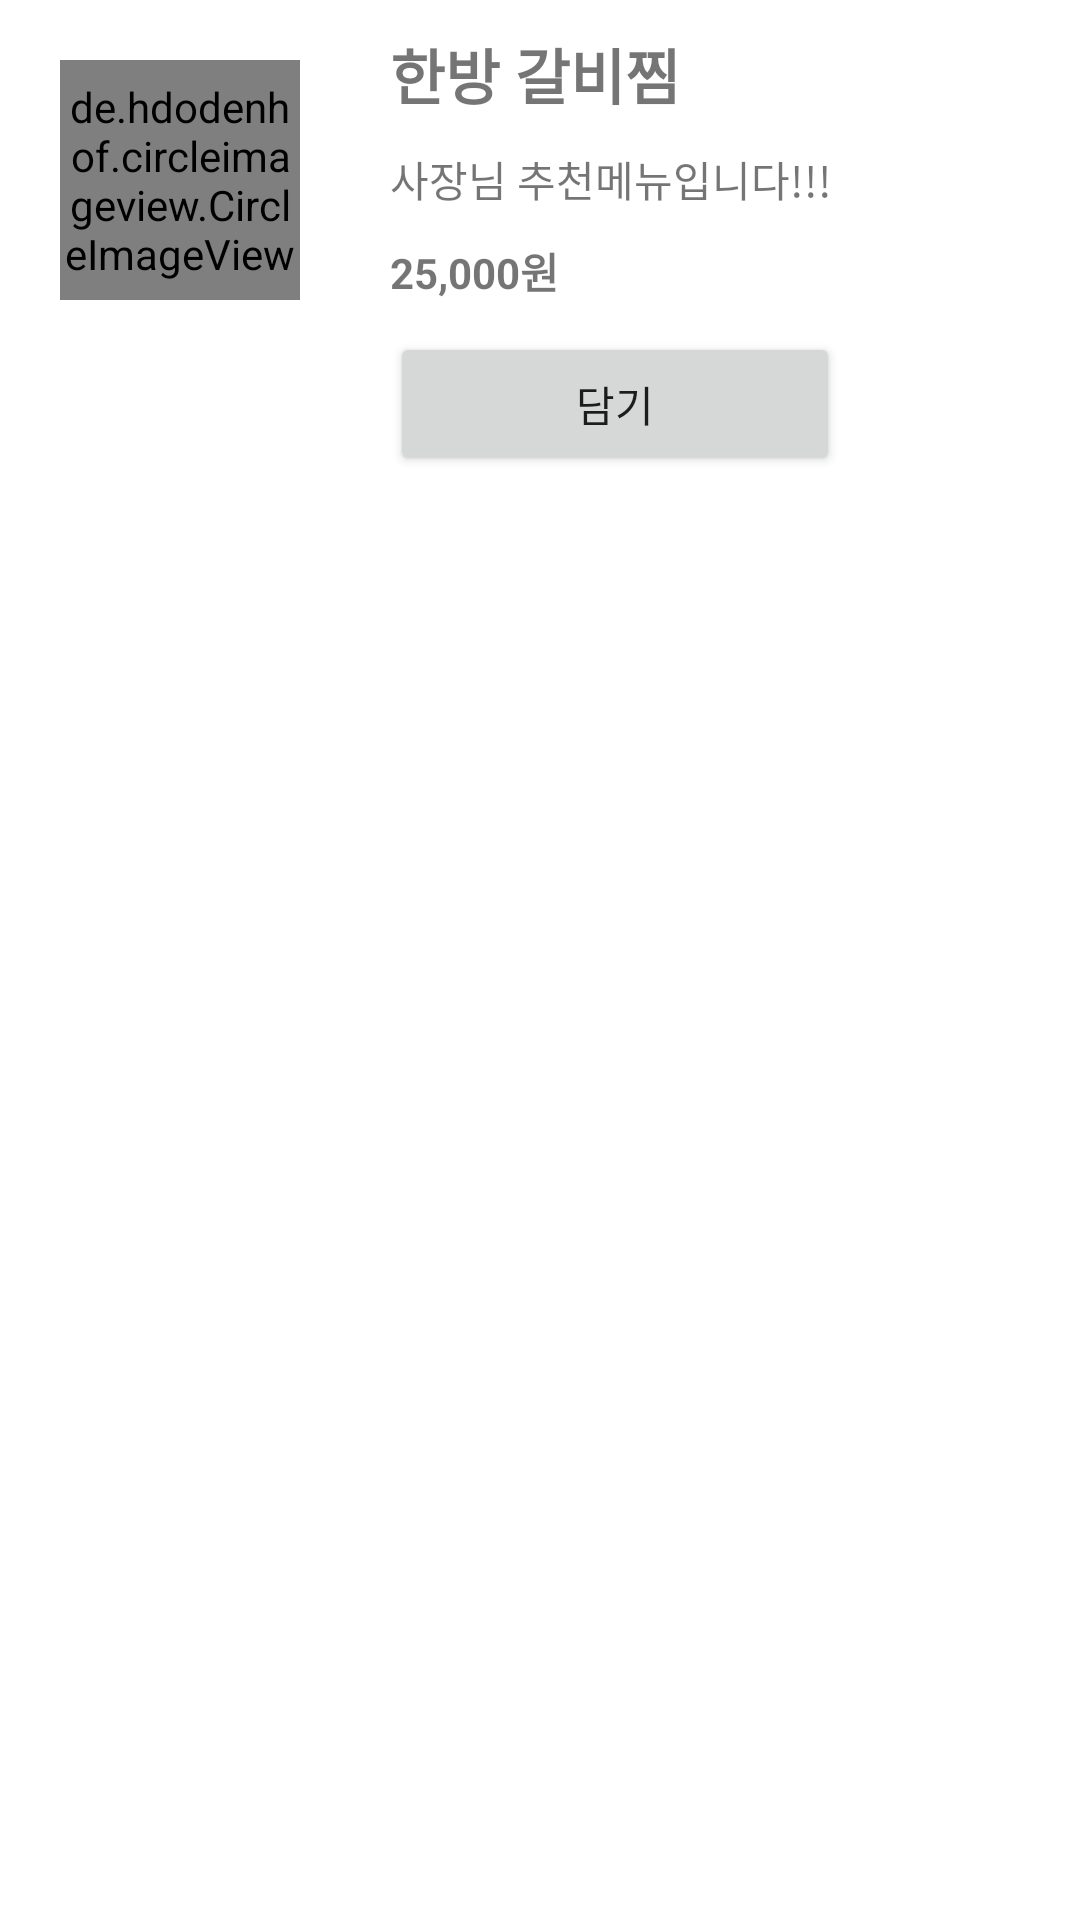

Write the Android layout XML for this screen, with the resource values it uses.
<!-- AndroidManifest.xml: application theme Theme.MyGooDelivery -->
<!-- res/layout/menulist_item.xml -->
<?xml version="1.0" encoding="utf-8"?>
<LinearLayout xmlns:android="http://schemas.android.com/apk/res/android"
    android:orientation="horizontal"
    android:layout_width="match_parent"
    android:layout_height="match_parent">

    <de.hdodenhof.circleimageview.CircleImageView
        android:id="@+id/lv_image_area"
        android:layout_margin="20dp"
        android:src="@drawable/galbi"
        android:layout_width="80dp"
        android:layout_height="80dp"/>

    <LinearLayout
        android:layout_width="match_parent"
        android:layout_height="wrap_content"
        android:orientation="vertical">

        <TextView
            android:id="@+id/lv_textview_1"
            android:layout_width="wrap_content"
            android:layout_height="wrap_content"
            android:layout_margin="10dp"
            android:text="한방 갈비찜"
            android:textSize="20dp"
            android:textStyle="bold" />

        <TextView
            android:id="@+id/lv_textview_2"
            android:layout_width="wrap_content"
            android:layout_height="wrap_content"
            android:layout_marginLeft="10dp"
            android:text="사장님 추천메뉴입니다!!!" />

        <TextView
            android:id="@+id/lv_textview_3"
            android:layout_width="wrap_content"
            android:layout_height="wrap_content"
            android:layout_marginLeft="10dp"
            android:layout_marginTop="10dp"
            android:text="25,000원"
            android:textStyle="bold" />

        <Button
            android:id="@+id/button"
            android:layout_width="150dp"
            android:layout_height="wrap_content"
            android:layout_margin="10dp"
            android:text="담기" />

    </LinearLayout>

</LinearLayout>
<!-- resources referenced by this layout -->
<resources>
  <!-- drawable galbi: jpg bitmap (drawable-v24, 93674 bytes) -->
  <style name="Theme.MyGooDelivery" parent="Theme.MaterialComponents.DayNight.NoActionBar">
          
          <item name="colorPrimary">@color/purple_500</item>
          <item name="colorPrimaryVariant">@color/purple_700</item>
          <item name="colorOnPrimary">@color/white</item>
          
          <item name="colorSecondary">@color/teal_200</item>
          <item name="colorSecondaryVariant">@color/teal_700</item>
          <item name="colorOnSecondary">@color/black</item>
          
          <item name="android:statusBarColor" tools:targetApi="l">?attr/colorPrimaryVariant</item>
          
          <item name="windowActionBar">true</item>
      </style>
  <!-- not gathered from this repository: default colours our renderer supplied (Android Studio template values) -->
  <color name="purple_500">#FF6200EE</color>
  <color name="purple_700">#FF3700B3</color>
  <color name="teal_200">#FF03DAC5</color>
  <color name="teal_700">#FF018786</color>
  <color name="black">#FF000000</color>
  <color name="white">#FFFFFFFF</color>
</resources>
